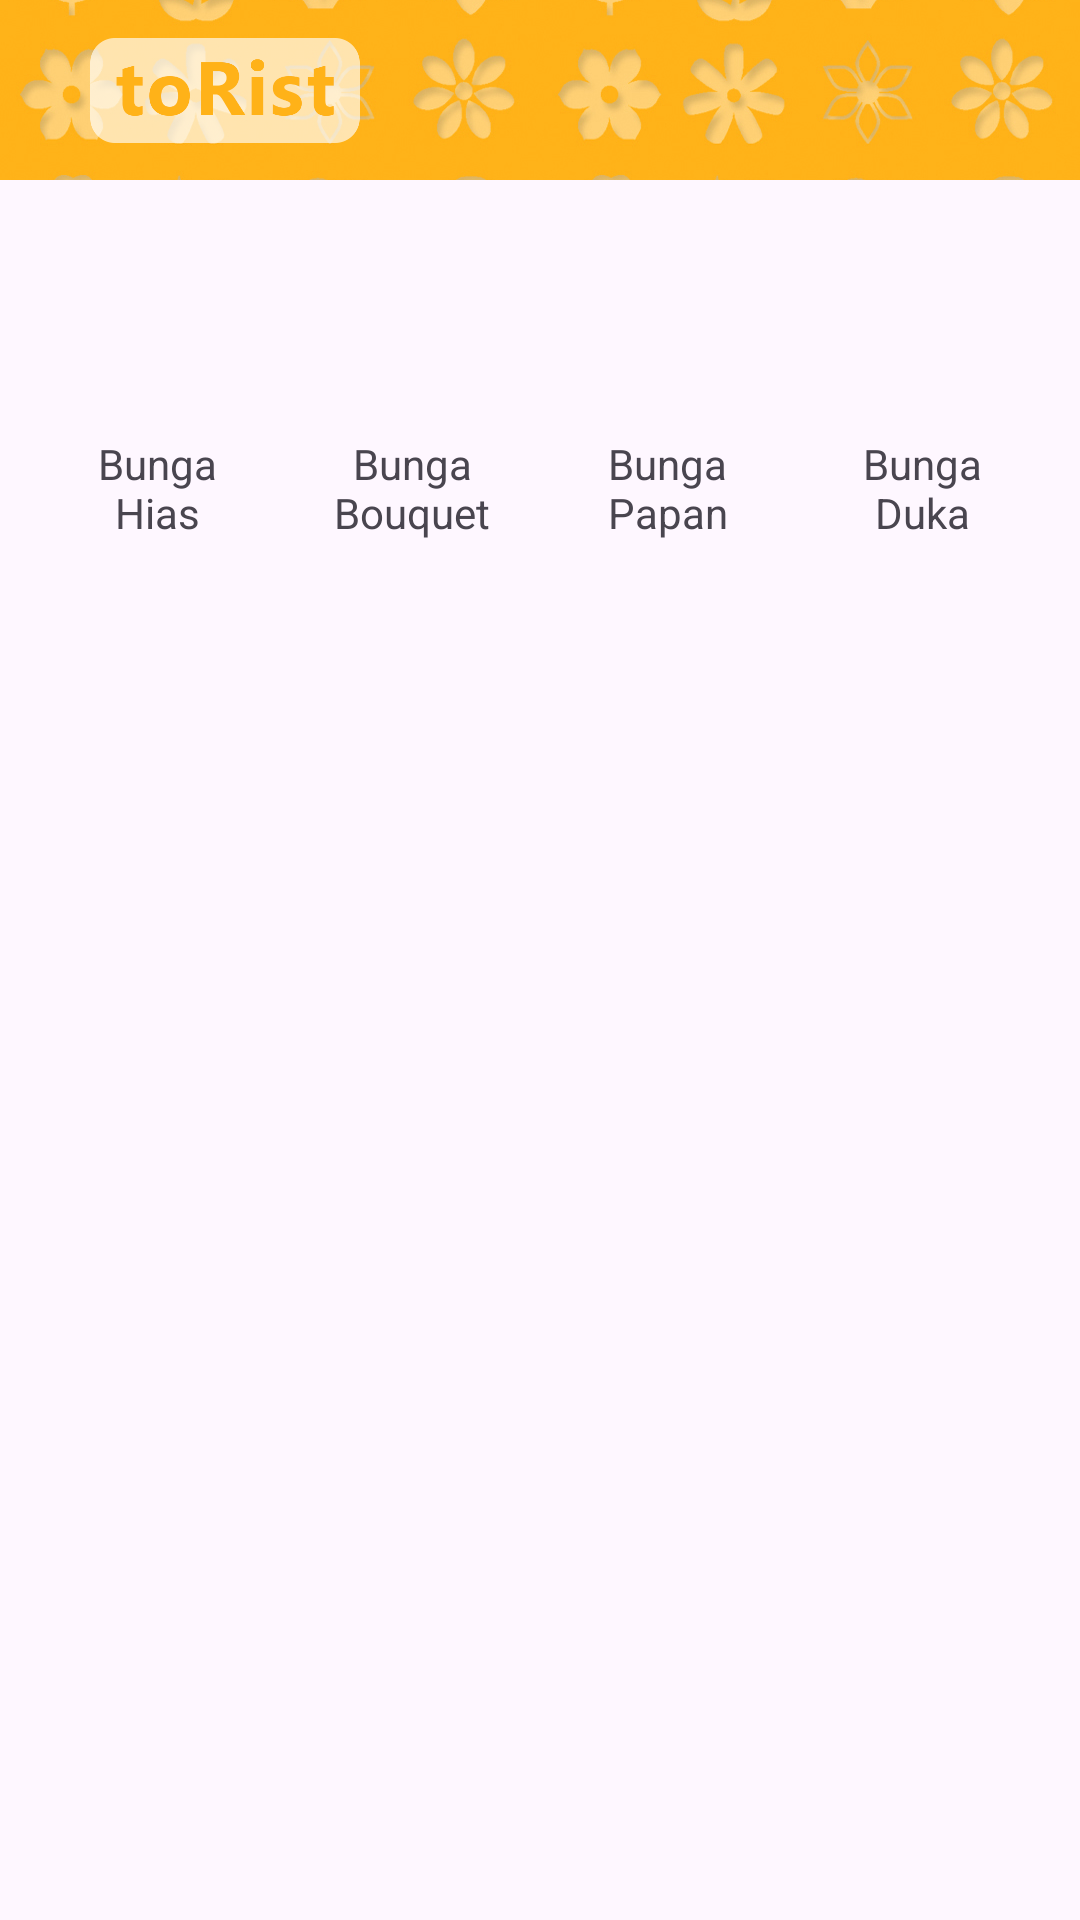

Produce the Android XML layout that renders to this screen, including the resource entries it uses.
<!-- AndroidManifest.xml: application theme Theme.Torist -->
<!-- res/layout/fragment_beranda.xml -->
<?xml version="1.0" encoding="utf-8"?>
<FrameLayout xmlns:android="http://schemas.android.com/apk/res/android"
    xmlns:app="http://schemas.android.com/apk/res-auto"
    xmlns:tools="http://schemas.android.com/tools"
    android:layout_width="match_parent"
    android:layout_height="match_parent"
    tools:context=".BerandaFragment">

    <LinearLayout
        android:layout_width="match_parent"
        android:layout_height="match_parent"
        android:orientation="vertical">

        <androidx.constraintlayout.widget.ConstraintLayout
            android:layout_width="match_parent"
            android:layout_height="60dp">

            <ImageView
                android:id="@+id/imageView2"
                android:layout_width="match_parent"
                android:layout_height="match_parent"
                android:scaleType="centerCrop"
                android:src="@drawable/background" />

            <ImageView
                android:layout_width="150dp"
                android:layout_height="35dp"
                android:src="@drawable/logo2"
                app:layout_constraintBottom_toBottomOf="@+id/imageView2"
                app:layout_constraintStart_toStartOf="parent"
                app:layout_constraintTop_toTopOf="parent"/>
        </androidx.constraintlayout.widget.ConstraintLayout>


        <LinearLayout
            android:layout_width="match_parent"
            android:layout_height="wrap_content"
            android:layout_marginTop="20dp"
            android:layout_marginHorizontal="10dp"
            android:orientation="horizontal"
            android:gravity="center_horizontal">

            <LinearLayout
                android:layout_width="wrap_content"
                android:layout_height="wrap_content"
                android:orientation="vertical"
                android:gravity="center"
                android:layout_weight="1">
                <Button
                    android:id="@+id/btnBungaHias"
                    style="@style/Button.Kategori"
                    android:layout_width="60dp"
                    android:layout_height="60dp"
                    android:layout_marginHorizontal="10dp"
                    android:padding="5dp"
                    android:gravity="center"
                    app:icon="@drawable/ic_florist"
                    app:iconSize="50dp"
                    app:iconPadding="0dp"/>

                <TextView
                    android:layout_width="60dp"
                    android:layout_height="wrap_content"
                    android:layout_gravity="center"
                    android:textAlignment="center"
                    android:layout_marginTop="5dp"
                    android:text="Bunga Hias"/>
            </LinearLayout>

            <LinearLayout
                android:layout_width="wrap_content"
                android:layout_height="wrap_content"
                android:orientation="vertical"
                android:gravity="center"
                android:layout_weight="1">
                <Button
                    android:id="@+id/btnBungaDuka"
                    style="@style/Button.Kategori"
                    android:layout_width="60dp"
                    android:layout_height="60dp"
                    android:layout_marginHorizontal="10dp"
                    android:padding="5dp"
                    app:icon="@drawable/logo_bouquet"
                    app:iconSize="50dp"
                    app:iconPadding="0dp"/>

                <TextView
                    android:layout_width="60dp"
                    android:layout_height="wrap_content"
                    android:layout_gravity="center"
                    android:textAlignment="center"
                    android:layout_marginTop="5dp"
                    android:text="Bunga Bouquet"/>
            </LinearLayout>

            <LinearLayout
                android:layout_width="wrap_content"
                android:layout_height="wrap_content"
                android:orientation="vertical"
                android:gravity="center"
                android:layout_weight="1">
                <Button
                    android:id="@+id/btnBungaPlastik"
                    style="@style/Button.Kategori"
                    android:layout_width="60dp"
                    android:layout_height="60dp"
                    android:layout_marginHorizontal="10dp"
                    android:padding="5dp"
                    app:icon="@drawable/logo_bunga_papan"
                    app:iconSize="50dp"
                    app:iconPadding="0dp"/>

                <TextView
                    android:layout_width="60dp"
                    android:layout_height="wrap_content"
                    android:layout_gravity="center"
                    android:textAlignment="center"
                    android:layout_marginTop="5dp"
                    android:text="Bunga Papan"/>
            </LinearLayout>

            <LinearLayout
                android:layout_width="wrap_content"
                android:layout_height="wrap_content"
                android:orientation="vertical"
                android:gravity="center"
                android:layout_weight="1">
                <Button
                    android:id="@+id/btnBungaSegar"
                    style="@style/Button.Kategori"
                    android:layout_width="60dp"
                    android:layout_height="60dp"
                    android:layout_marginHorizontal="10dp"
                    android:padding="5dp"
                    app:icon="@drawable/logo_bunga_duka"
                    app:iconSize="50dp"
                    app:iconPadding="0dp"/>


                <TextView
                    android:layout_width="60dp"
                    android:layout_height="wrap_content"
                    android:layout_gravity="center"
                    android:textAlignment="center"
                    android:layout_marginTop="5dp"
                    android:text="Bunga Duka"/>
            </LinearLayout>

        </LinearLayout>

        <androidx.recyclerview.widget.RecyclerView
            android:id="@+id/RVproduk"
            android:layout_width="match_parent"
            android:layout_height="0dp"
            android:layout_marginHorizontal="3dp"
            android:layout_marginTop="10dp"
            android:layout_weight="1" />

    </LinearLayout>
    <ProgressBar
        android:id="@+id/loadingProgressBar"
        android:layout_width="wrap_content"
        android:layout_height="wrap_content"
        android:layout_gravity="center"
        android:layout_centerInParent="true"
        android:visibility="gone"/>

</FrameLayout>
<!-- resources referenced by this layout -->
<resources>
  <!-- drawable background: jpg bitmap (drawable, 935299 bytes) -->
  <!-- drawable ic_florist (drawable) -->
  <vector android:height="24dp" android:tint="#A6A6A6"
      android:viewportHeight="24" android:viewportWidth="24"
      android:width="24dp" xmlns:android="http://schemas.android.com/apk/res/android">
      <path android:fillColor="@android:color/white" android:pathData="M12,22c4.97,0 9,-4.03 9,-9 -4.97,0 -9,4.03 -9,9zM5.6,10.25c0,1.38 1.12,2.5 2.5,2.5 0.53,0 1.01,-0.16 1.42,-0.44l-0.02,0.19c0,1.38 1.12,2.5 2.5,2.5s2.5,-1.12 2.5,-2.5l-0.02,-0.19c0.4,0.28 0.89,0.44 1.42,0.44 1.38,0 2.5,-1.12 2.5,-2.5 0,-1 -0.59,-1.85 -1.43,-2.25 0.84,-0.4 1.43,-1.25 1.43,-2.25 0,-1.38 -1.12,-2.5 -2.5,-2.5 -0.53,0 -1.01,0.16 -1.42,0.44l0.02,-0.19C14.5,2.12 13.38,1 12,1S9.5,2.12 9.5,3.5l0.02,0.19c-0.4,-0.28 -0.89,-0.44 -1.42,-0.44 -1.38,0 -2.5,1.12 -2.5,2.5 0,1 0.59,1.85 1.43,2.25 -0.84,0.4 -1.43,1.25 -1.43,2.25zM12,5.5c1.38,0 2.5,1.12 2.5,2.5s-1.12,2.5 -2.5,2.5S9.5,9.38 9.5,8s1.12,-2.5 2.5,-2.5zM3,13c0,4.97 4.03,9 9,9 0,-4.97 -4.03,-9 -9,-9z"/>
  </vector>
  <!-- drawable logo2: png bitmap (drawable, 478288 bytes) -->
  <!-- drawable logo_bouquet: png bitmap (drawable, 25031 bytes) -->
  <!-- drawable logo_bunga_duka: png bitmap (drawable, 591640 bytes) -->
  <!-- drawable logo_bunga_papan: png bitmap (drawable, 577491 bytes) -->
  <style name="Button.Kategori" parent="Widget.Material3.Button">
          <item name="backgroundTint">@color/primary</item>
          <item name="android:insetBottom">0dp</item>
          <item name="android:insetTop">0dp</item>
          <item name="cornerRadius">10dp</item>
      </style>
  <style name="Theme.Torist" parent="Base.Theme.Torist" />
  <color name="primary">#ffb218</color>
  <style name="Base.Theme.Torist" parent="Theme.Material3.DayNight.NoActionBar">
          
           <item name="colorPrimary">@color/primary</item>
          <item name="colorSecondaryContainer">@color/colorSecondaryContainer</item>
      </style>
  <color name="colorSecondaryContainer">#FFE0A1</color>
</resources>
